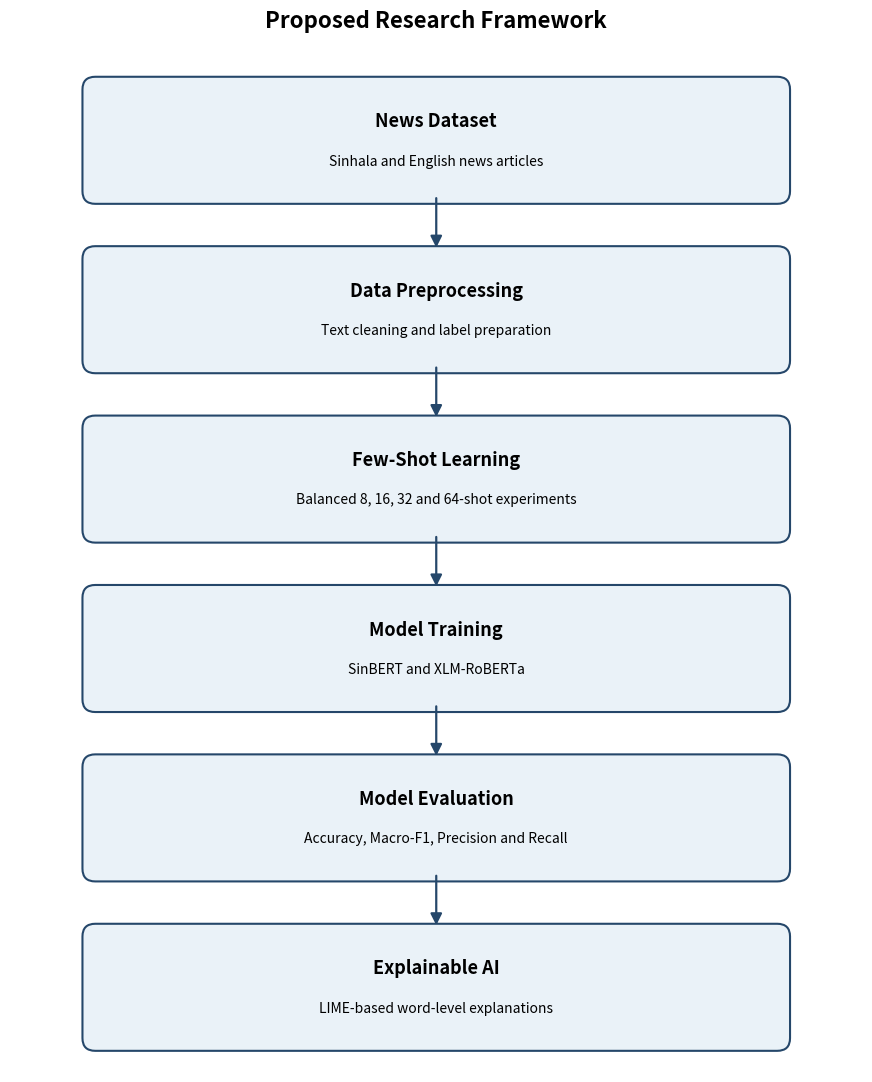
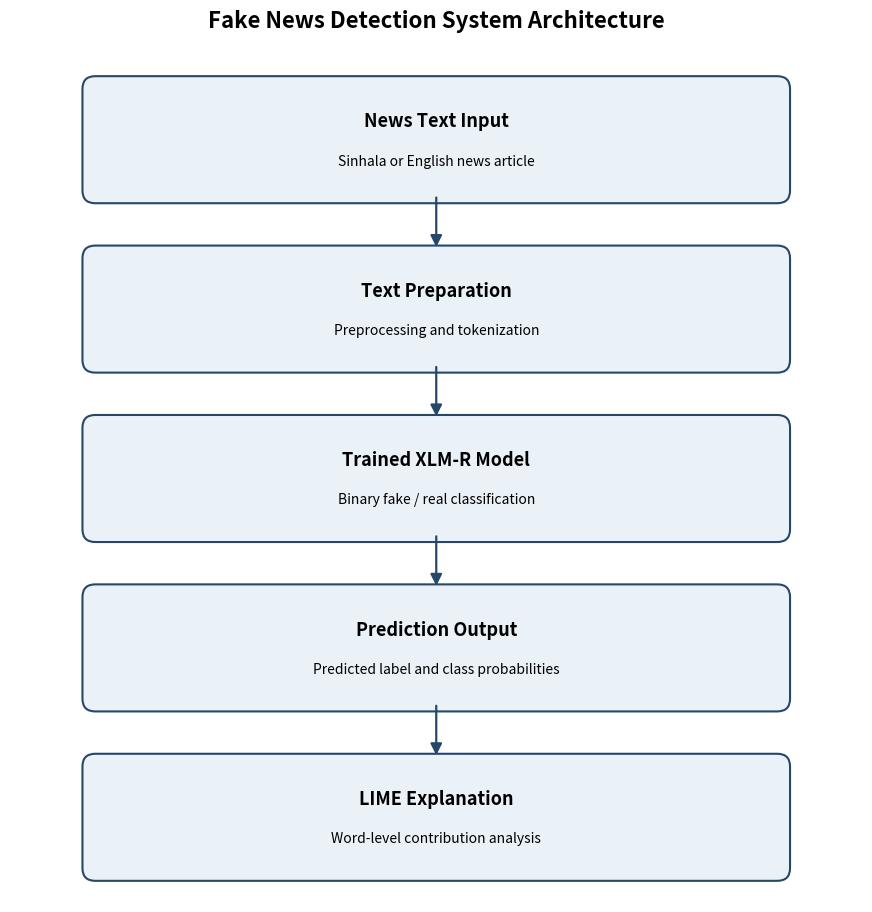
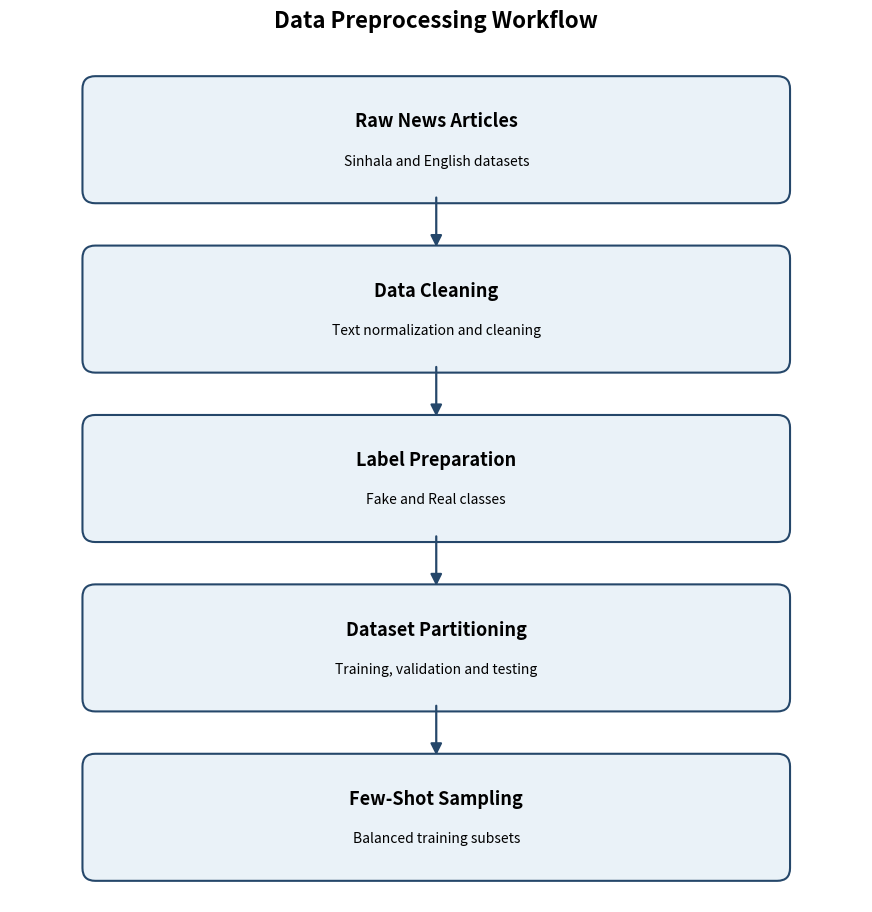
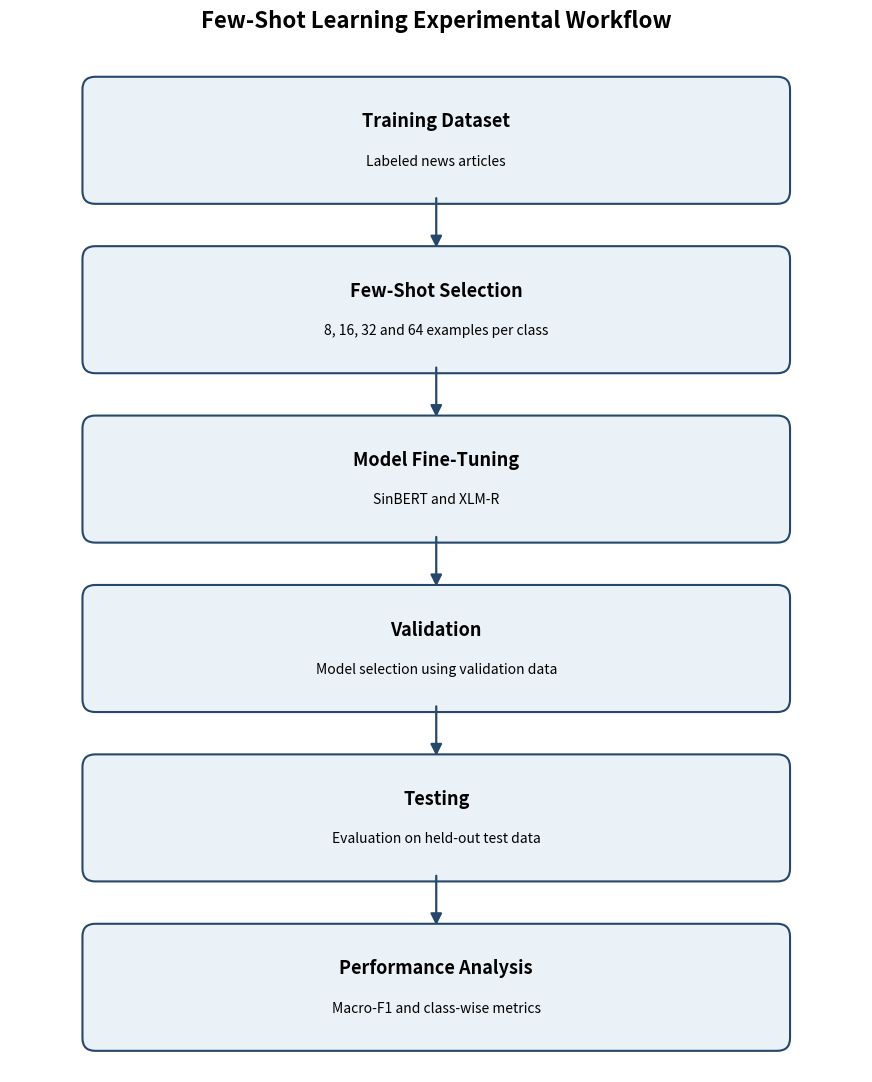

The matplotlib source for these figures, in order:

from pathlib import Path
import matplotlib.pyplot as plt
from matplotlib.patches import FancyBboxPatch, FancyArrowPatch

OUT = Path("outputs/thesis_figures")
OUT.mkdir(parents=True, exist_ok=True)

def draw_diagram(filename, title, steps):
    fig, ax = plt.subplots(figsize=(11, 2.2 * len(steps)))
    ax.set_xlim(0, 10)
    ax.set_ylim(0, len(steps) * 2)
    ax.axis("off")

    for i, (heading, description) in enumerate(steps):
        y = (len(steps) - i - 1) * 2 + 0.4

        box = FancyBboxPatch(
            (1, y), 8, 1.2,
            boxstyle="round,pad=0.15",
            linewidth=1.5,
            edgecolor="#25476A",
            facecolor="#EAF2F8"
        )
        ax.add_patch(box)

        ax.text(
            5, y + 0.82, heading,
            ha="center", va="center",
            fontsize=13, fontweight="bold"
        )
        ax.text(
            5, y + 0.35, description,
            ha="center", va="center",
            fontsize=10
        )

        if i < len(steps) - 1:
            arrow = FancyArrowPatch(
                (5, y - 0.05), (5, y - 0.7),
                arrowstyle="-|>",
                mutation_scale=17,
                linewidth=1.6,
                color="#25476A"
            )
            ax.add_patch(arrow)

    ax.set_title(title, fontsize=16, fontweight="bold", pad=20)

    for ext in ["png", "svg"]:
        path = OUT / f"{filename}.{ext}"
        fig.savefig(
            path, dpi=300,
            bbox_inches="tight",
            facecolor="white"
        )
        print("CREATED:", path)

    plt.close(fig)


draw_diagram(
    "F01_proposed_research_framework",
    "Proposed Research Framework",
    [
        ("News Dataset", "Sinhala and English news articles"),
        ("Data Preprocessing", "Text cleaning and label preparation"),
        ("Few-Shot Learning", "Balanced 8, 16, 32 and 64-shot experiments"),
        ("Model Training", "SinBERT and XLM-RoBERTa"),
        ("Model Evaluation", "Accuracy, Macro-F1, Precision and Recall"),
        ("Explainable AI", "LIME-based word-level explanations"),
    ]
)

draw_diagram(
    "F02_system_architecture",
    "Fake News Detection System Architecture",
    [
        ("News Text Input", "Sinhala or English news article"),
        ("Text Preparation", "Preprocessing and tokenization"),
        ("Trained XLM-R Model", "Binary fake / real classification"),
        ("Prediction Output", "Predicted label and class probabilities"),
        ("LIME Explanation", "Word-level contribution analysis"),
    ]
)

draw_diagram(
    "F03_data_preprocessing",
    "Data Preprocessing Workflow",
    [
        ("Raw News Articles", "Sinhala and English datasets"),
        ("Data Cleaning", "Text normalization and cleaning"),
        ("Label Preparation", "Fake and Real classes"),
        ("Dataset Partitioning", "Training, validation and testing"),
        ("Few-Shot Sampling", "Balanced training subsets"),
    ]
)

draw_diagram(
    "F04_fewshot_workflow",
    "Few-Shot Learning Experimental Workflow",
    [
        ("Training Dataset", "Labeled news articles"),
        ("Few-Shot Selection", "8, 16, 32 and 64 examples per class"),
        ("Model Fine-Tuning", "SinBERT and XLM-R"),
        ("Validation", "Model selection using validation data"),
        ("Testing", "Evaluation on held-out test data"),
        ("Performance Analysis", "Macro-F1 and class-wise metrics"),
    ]
)

print("\nSUCCESS: All architecture diagrams generated.")
